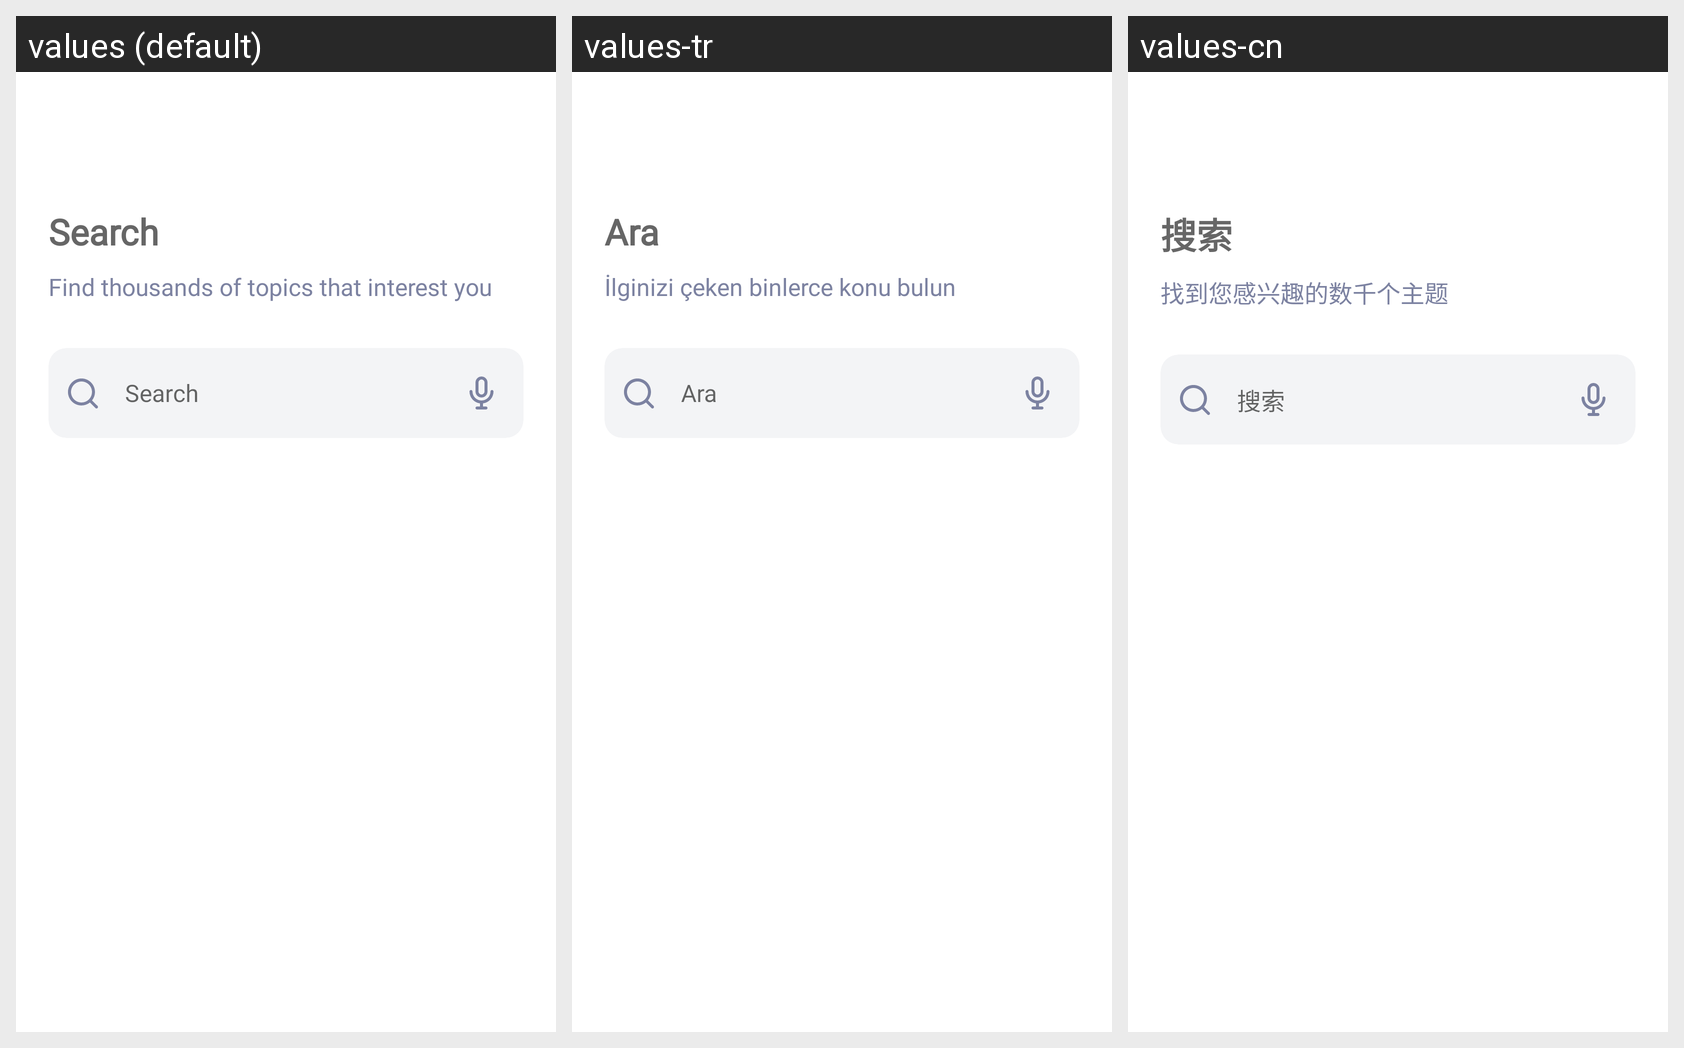

Translations of the strings shown on this Android screen, per locale in the grid:
Android screen res/layout/fragment_search.xml rendered under 3 locales, left to right: values (default), values-tr, values-cn. Device: Nexus 5 (rendered at 1080×1920; each locale shown at half size, 540×960, under a caption strip naming it); theme Theme.NewsAppWithDagger2.
Other locales in the repository, not shown: values-de, values-es, values-ru.
Strings drawn on this screen, with the default value and each locale's value (text and hints the layout hard-codes, and strings that could not be matched under every locale, appear in the picture but are not listed):

search
  values: Search
  values-tr: Ara
  values-cn: 搜索

find
  values: Find thousands of topics that interest you
  values-tr: İlginizi çeken binlerce konu bulun
  values-cn: 找到您感兴趣的数千个主题
